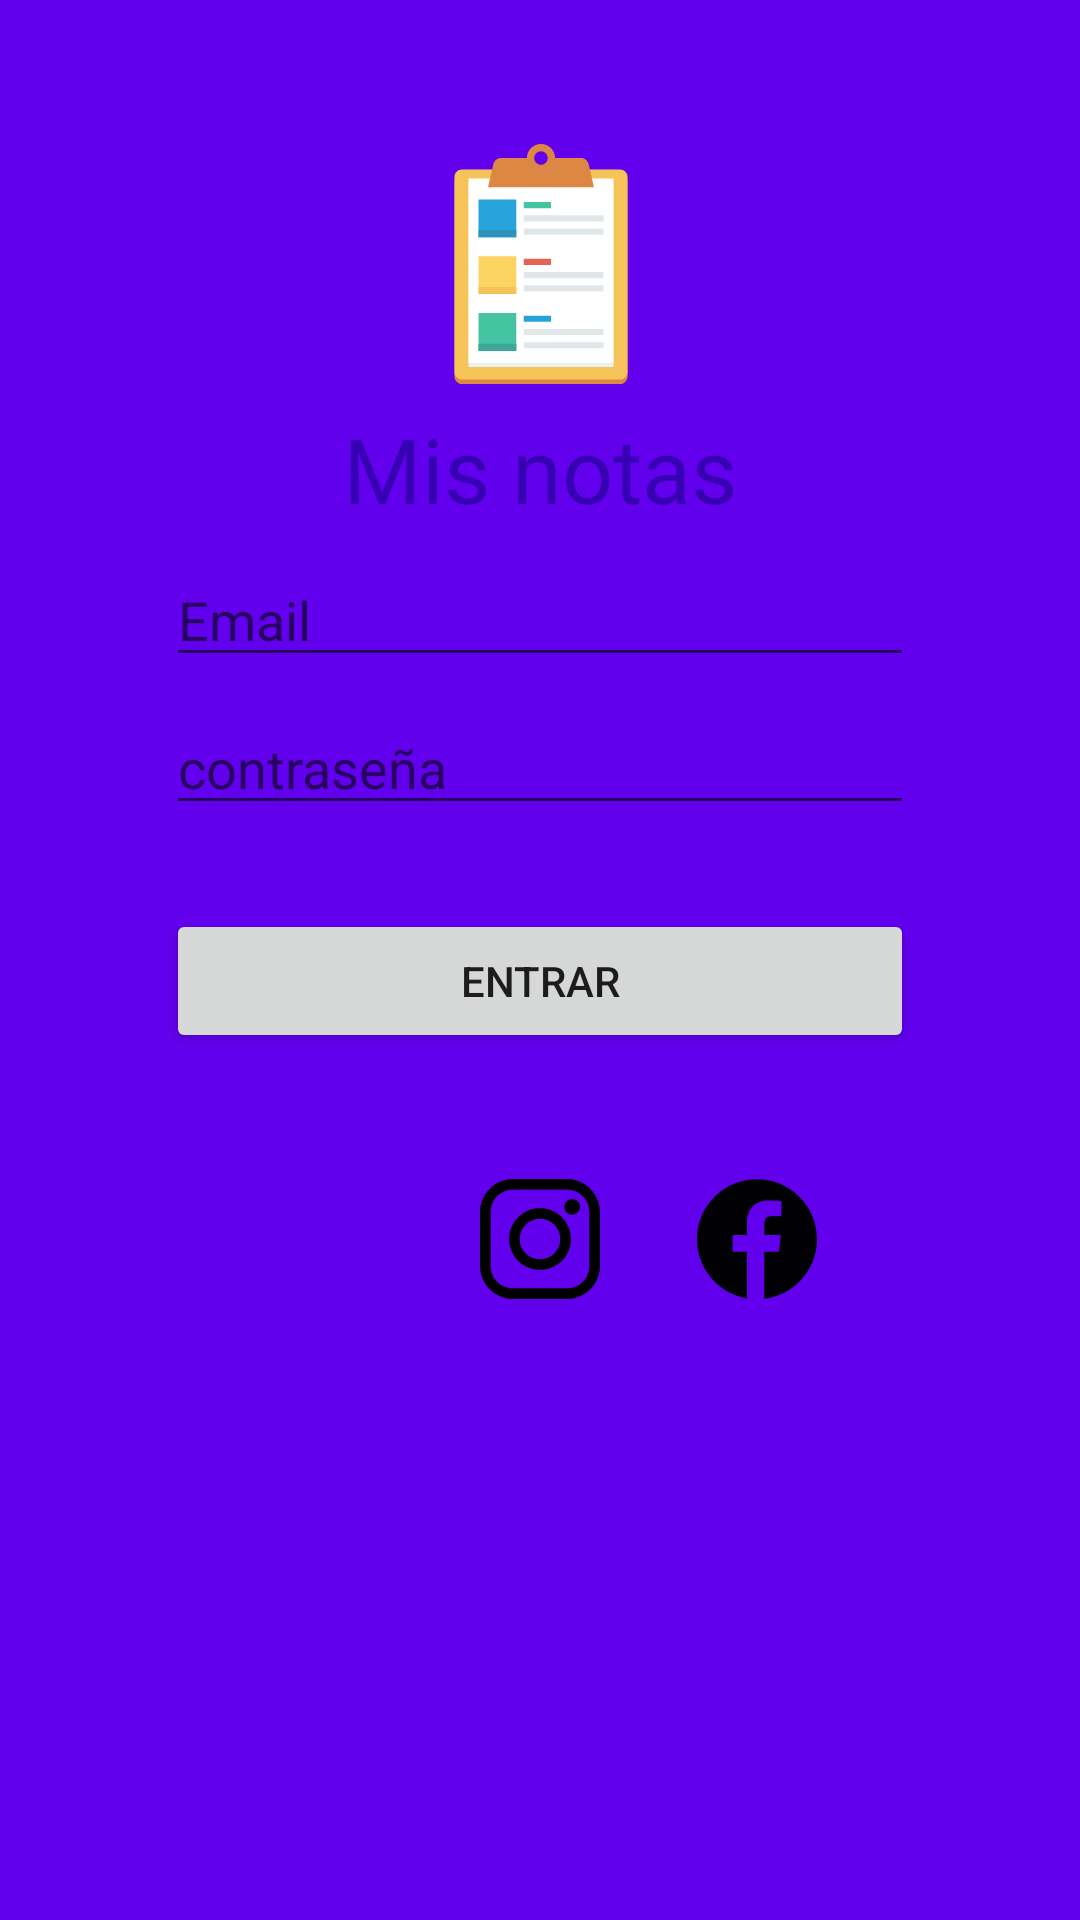

Reconstruct the res/layout file that produces this screen, plus the resources it refers to.
<!-- AndroidManifest.xml: application theme Theme.DAM_SEMANA7_CL -->
<!-- res/layout/activity_main.xml -->
<?xml version="1.0" encoding="utf-8"?>
<androidx.constraintlayout.widget.ConstraintLayout xmlns:android="http://schemas.android.com/apk/res/android"
    xmlns:app="http://schemas.android.com/apk/res-auto"
    xmlns:tools="http://schemas.android.com/tools"
    android:layout_width="match_parent"
    android:layout_height="match_parent"
    android:background="@color/colorPrimary"
    android:padding="24dp"
    tools:context=".MainActivity">

    <ImageView
        android:id="@+id/imageView"
        android:layout_width="81dp"
        android:layout_height="80dp"
        android:layout_marginTop="24dp"
        app:layout_constraintEnd_toStartOf="@+id/guideline2"
        app:layout_constraintStart_toStartOf="@+id/guideline"
        app:layout_constraintTop_toTopOf="parent"
        app:srcCompat="@drawable/ic_checklist" />

    <TextView
        android:id="@+id/textView"
        android:layout_width="wrap_content"
        android:layout_height="wrap_content"
        android:layout_marginTop="8dp"
        android:text="Mis notas"
        android:textColor="@color/colorPrimaryDark"
        android:textSize="30sp"
        app:layout_constraintEnd_toStartOf="@+id/guideline2"
        app:layout_constraintStart_toStartOf="@+id/guideline"
        app:layout_constraintTop_toBottomOf="@+id/imageView" />

    <EditText
        android:id="@+id/editTextPassword"
        android:layout_width="0dp"
        android:layout_height="wrap_content"
        android:layout_marginTop="8dp"
        android:ems="10"
        android:hint="contraseña"
        android:inputType="textPassword"
        app:layout_constraintEnd_toEndOf="@+id/editTextTextEmailAddress"
        app:layout_constraintStart_toStartOf="@+id/editTextTextEmailAddress"
        app:layout_constraintTop_toBottomOf="@+id/editTextTextEmailAddress" />

    <EditText
        android:id="@+id/editTextTextEmailAddress"
        android:layout_width="0dp"
        android:layout_height="wrap_content"
        android:layout_marginTop="8dp"
        android:ems="10"
        android:hint="Email"
        android:inputType="textEmailAddress"
        app:layout_constraintEnd_toStartOf="@+id/guideline2"
        app:layout_constraintStart_toStartOf="@+id/guideline"
        app:layout_constraintTop_toBottomOf="@+id/textView" />

    <Button
        android:id="@+id/button_login"
        android:layout_width="0dp"
        android:layout_height="wrap_content"
        android:layout_marginTop="28dp"
        android:text="Entrar"
        app:layout_constraintEnd_toStartOf="@+id/guideline2"
        app:layout_constraintStart_toStartOf="@+id/guideline"
        app:layout_constraintTop_toBottomOf="@+id/editTextPassword" />

    <ImageView
        android:id="@+id/imageView2"
        android:layout_width="wrap_content"
        android:layout_height="wrap_content"
        app:layout_constraintBottom_toBottomOf="@+id/imageView3"
        app:layout_constraintEnd_toStartOf="@+id/guideline2"
        app:layout_constraintHorizontal_bias="0.5"
        app:layout_constraintStart_toEndOf="@+id/imageView3"
        app:layout_constraintTop_toTopOf="@+id/imageView3"
        app:srcCompat="@drawable/ic_logotipo_circular_de_facebook" />

    <ImageView
        android:id="@+id/imageView3"
        android:layout_width="wrap_content"
        android:layout_height="wrap_content"
        android:layout_marginTop="42dp"
        app:layout_constraintEnd_toStartOf="@+id/imageView2"
        app:layout_constraintHorizontal_bias="0.5"
        app:layout_constraintStart_toEndOf="@+id/imageView5"
        app:layout_constraintTop_toBottomOf="@+id/button_login"
        app:srcCompat="@drawable/ic_logotipo_de_instagram" />

    <ImageView
        android:id="@+id/imageView5"
        android:layout_width="40dp"
        android:layout_height="40dp"
        app:layout_constraintBottom_toBottomOf="@+id/imageView3"
        app:layout_constraintEnd_toStartOf="@+id/imageView3"
        app:layout_constraintHorizontal_bias="0.5"
        app:layout_constraintHorizontal_chainStyle="spread"
        app:layout_constraintStart_toStartOf="@+id/guideline"
        app:layout_constraintTop_toTopOf="@+id/imageView3"
        app:srcCompat="@drawable/ic_twitter" />

    <androidx.constraintlayout.widget.Guideline
        android:id="@+id/guideline"
        android:layout_width="wrap_content"
        android:layout_height="wrap_content"
        android:orientation="vertical"
        app:layout_constraintGuide_percent="0.1" />

    <androidx.constraintlayout.widget.Guideline
        android:id="@+id/guideline2"
        android:layout_width="wrap_content"
        android:layout_height="wrap_content"
        android:orientation="vertical"
        app:layout_constraintGuide_percent="0.9" />

</androidx.constraintlayout.widget.ConstraintLayout>
<!-- resources referenced by this layout -->
<resources>
  <!-- drawable ic_checklist: vector/xml drawable (drawable, 2830 chars, omitted) -->
  <!-- drawable ic_logotipo_circular_de_facebook (drawable) -->
  <vector android:height="40dp" android:viewportHeight="167.657"
      android:viewportWidth="167.657" android:width="40dp" xmlns:android="http://schemas.android.com/apk/res/android">
      <path android:fillColor="#010002" android:pathData="M83.829,0.349C37.532,0.349 0,37.881 0,84.178c0,41.523 30.222,75.911 69.848,82.57v-65.081H49.626v-23.42h20.222V60.978c0,-20.037 12.238,-30.956 30.115,-30.956c8.562,0 15.92,0.638 18.056,0.919v20.944l-12.399,0.006c-9.72,0 -11.594,4.618 -11.594,11.397v14.947h23.193l-3.025,23.42H94.026v65.653c41.476,-5.048 73.631,-40.312 73.631,-83.154C167.657,37.881 130.125,0.349 83.829,0.349z"/>
  </vector>
  <!-- drawable ic_logotipo_de_instagram (drawable) -->
  <vector android:height="40dp" android:viewportHeight="169.063"
      android:viewportWidth="169.063" android:width="40dp" xmlns:android="http://schemas.android.com/apk/res/android">
      <path android:fillColor="#FF000000" android:pathData="M122.406,0H46.654C20.929,0 0,20.93 0,46.655v75.752c0,25.726 20.929,46.655 46.654,46.655h75.752c25.727,0 46.656,-20.93 46.656,-46.655V46.655C169.063,20.93 148.133,0 122.406,0zM154.063,122.407c0,17.455 -14.201,31.655 -31.656,31.655H46.654C29.2,154.063 15,139.862 15,122.407V46.655C15,29.201 29.2,15 46.654,15h75.752c17.455,0 31.656,14.201 31.656,31.655V122.407z"/>
      <path android:fillColor="#FF000000" android:pathData="M84.531,40.97c-24.021,0 -43.563,19.542 -43.563,43.563c0,24.02 19.542,43.561 43.563,43.561s43.563,-19.541 43.563,-43.561C128.094,60.512 108.552,40.97 84.531,40.97zM84.531,113.093c-15.749,0 -28.563,-12.812 -28.563,-28.561c0,-15.75 12.813,-28.563 28.563,-28.563s28.563,12.813 28.563,28.563C113.094,100.281 100.28,113.093 84.531,113.093z"/>
      <path android:fillColor="#FF000000" android:pathData="M129.921,28.251c-2.89,0 -5.729,1.17 -7.77,3.22c-2.051,2.04 -3.23,4.88 -3.23,7.78c0,2.891 1.18,5.73 3.23,7.78c2.04,2.04 4.88,3.22 7.77,3.22c2.9,0 5.73,-1.18 7.78,-3.22c2.05,-2.05 3.22,-4.89 3.22,-7.78c0,-2.9 -1.17,-5.74 -3.22,-7.78C135.661,29.421 132.821,28.251 129.921,28.251z"/>
  </vector>
  <style name="Theme.DAM_SEMANA7_CL" parent="Theme.MaterialComponents.DayNight.DarkActionBar">
          
          <item name="colorPrimary">@color/purple_500</item>
          <item name="colorPrimaryVariant">@color/purple_700</item>
          <item name="colorOnPrimary">@color/white</item>
          
          <item name="colorSecondary">@color/teal_200</item>
          <item name="colorSecondaryVariant">@color/teal_700</item>
          <item name="colorOnSecondary">@color/black</item>
          
          <item name="android:statusBarColor" tools:targetApi="l">?attr/colorPrimaryVariant</item>
          
      </style>
  <!-- not gathered from this repository: default colours our renderer supplied (Android Studio template values) -->
  <color name="purple_500">#FF6200EE</color>
  <color name="purple_700">#FF3700B3</color>
  <color name="teal_200">#FF03DAC5</color>
  <color name="teal_700">#FF018786</color>
  <color name="black">#FF000000</color>
  <color name="white">#FFFFFFFF</color>
  <color name="colorPrimary">#FF6200EE</color>
  <color name="colorPrimaryDark">#FF3700B3</color>
</resources>
